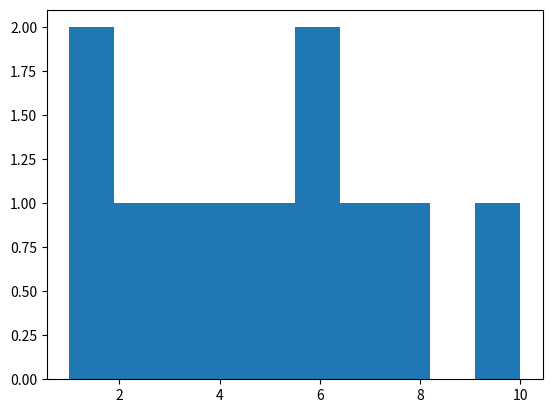

Write the Python code that produced this figure.
# -*- coding: utf-8 -*-
"""
Spyder Editor

This is a temporary script file.
"""

import matplotlib.pyplot as plt
'''
plt.title('color')
plt.plot([10, 20, 30, 40], color='skyblue', label='skyblue')
plt.plot([40, 30, 20, 10], 'pink', label='pink')
plt.legend()
plt.show()
'''
plt.hist([1, 1, 2, 3, 4, 5, 6, 6, 7, 8, 10])
plt.show()
